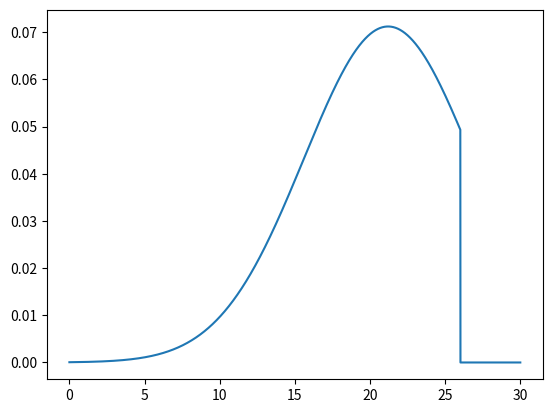

Generate this figure with matplotlib:
import numpy as np
import matplotlib.pyplot as plt


def gaussienne(x,V,m):
    if x>26:
        return(0)
    if (x<=26):
        return(np.sqrt(1/(2*np.pi*V)) *(np.exp(-0.5*(x-m)**2/V)))

x=[k/100 for k in range(3000)]
y=[gaussienne(k/100,31.4,21.198) for k in range(3000)]
plt.clf()
plt.plot(x,y)
plt.show()
